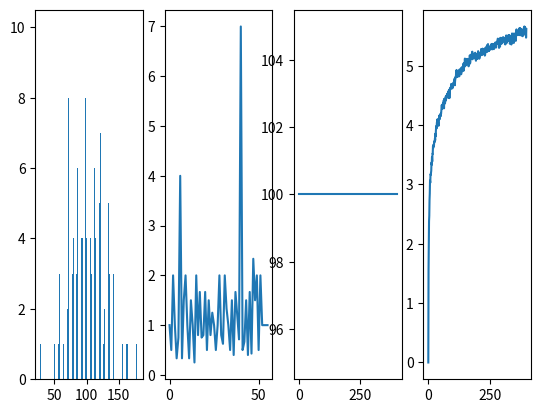

Source code (Python):
#!/usr/bin/env python3
import random
import math
import matplotlib.pyplot as plt
from collections import Counter


print("hello")

dice = [100] * 200


def change(n):
    n = n + random.choice([-1, 1])
    if n < 1:
        n = 1
    if n > 6:
        n = 6
    return n


def shake(dice):
    return [change(d) for d in dice]


def roll(dice):
    return [random.choice([1, 2, 3, 4, 5, 6]) for d in dice]


def exchange(dice):
    for i in range(len(dice) - 1):
        a = random.choice([-1, 1])
        dice[i] = dice[i] + a
        dice[i + 1] = dice[i + 1] - a
    return dice


def exchange_floor(dice):
    for i in range(len(dice) - 1):
        a = random.choice([-1, 1])
        b = dice[i] + a
        c = dice[i + 1] - a
        if b >= 0 and c >= 0:
            dice[i] = b
            dice[i + 1] = c
    return dice


def exchange_floor_no_topology(dice):
    ld = len(dice)
    for i in range(ld - 1):
        i1 = random.randint(0, ld - 1)
        i2 = random.randint(0, ld - 1)
        if i1 != i2:
            a = random.choice([-1, 1])
            b = dice[i1] + a
            c = dice[i2] - a
            if b >= 0 and c >= 0:
                dice[i1] = b
                dice[i2] = c
    return dice


def exchange_floor(dice):
    ld = len(dice)
    for i in range(ld - 1):
        i1 = i
        i2 = i + 1
        if i1 != i2:
            a = random.choice([-1, 1])
            b = dice[i1] + a
            c = dice[i2] - a
            if b >= 0 and c >= 0:
                dice[i1] = b
                dice[i2] = c
    return dice


def info(p):
    return -p * math.log2(p)


avg = []
entropy = []
for i in range(400):
    avg.append(sum(dice) / len(dice))
    c = Counter(dice)
    e = sum([info(x / c.total()) for x in c.values()])
    entropy.append(e)
    print(i, sum(dice) / len(dice), e)
    dice = exchange_floor(dice)


print("max entropy of six", math.log2(6), "bits")
c = Counter(dice)
print(sum([info(x / c.total()) for x in c.values()]))
p = [b for a, b in sorted(c.items())]
rats = [(a / b) for (a, b) in list(zip(p, p[1:]))]

plt.subplot(1, 4, 1)
plt.bar(c.keys(), c.values())
plt.subplot(1, 4, 2)
plt.plot(rats)
plt.subplot(1, 4, 3)
plt.plot(avg)
plt.subplot(1, 4, 4)
plt.plot(entropy)
plt.show()
